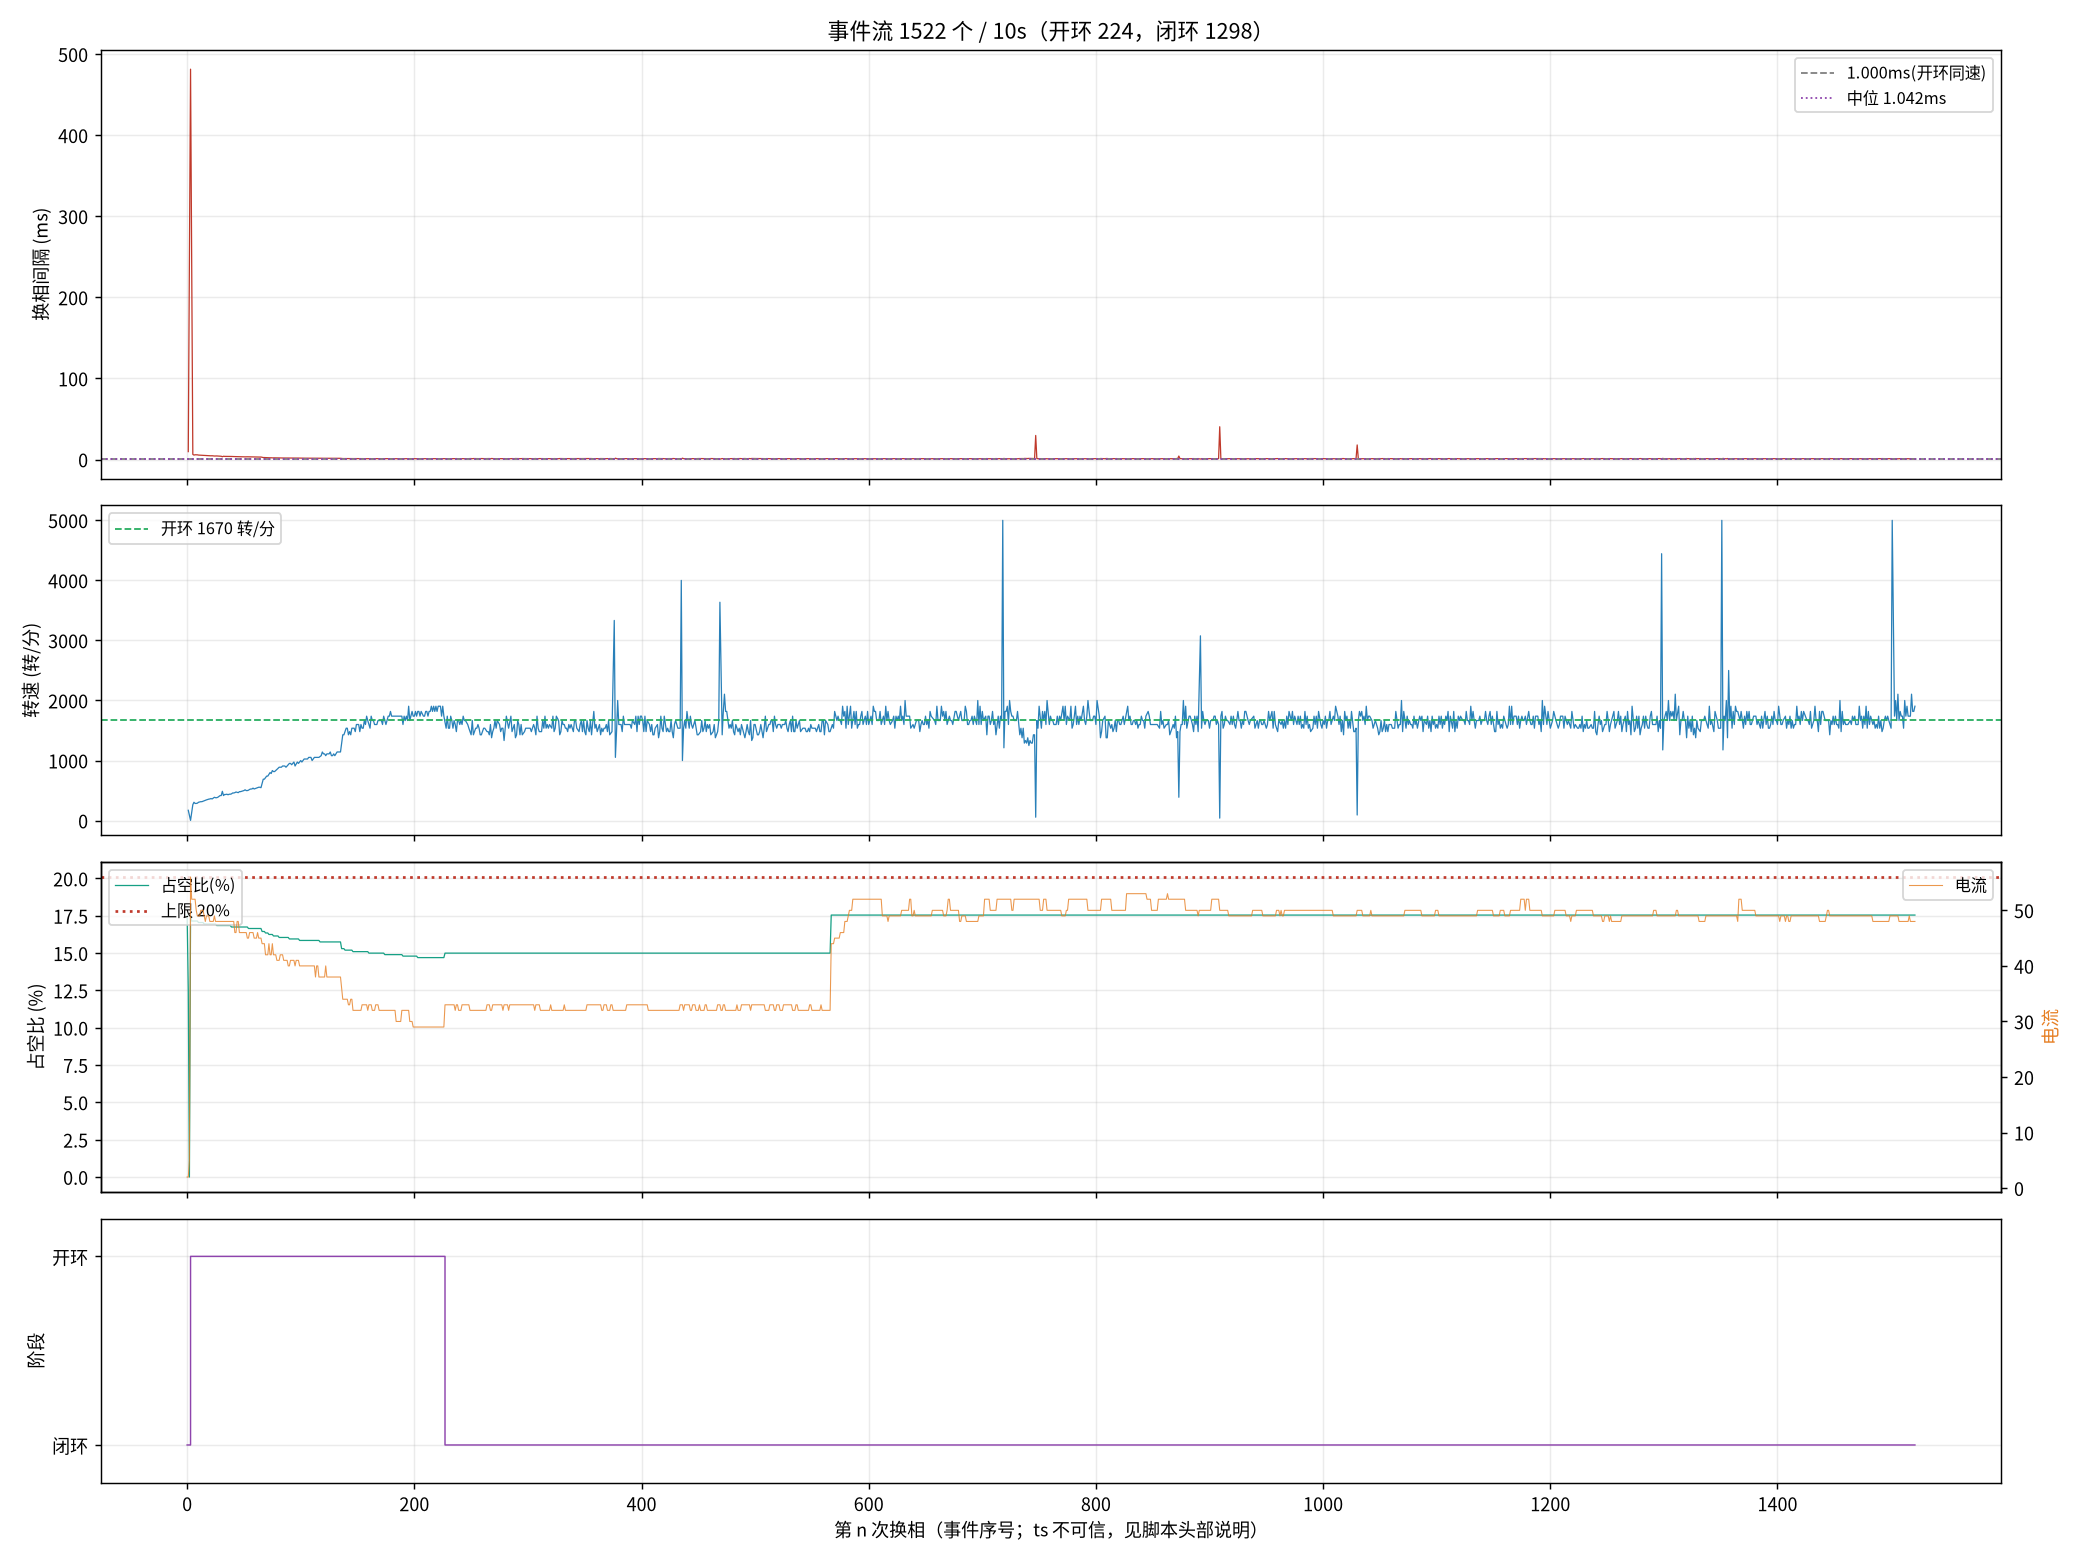

Values plotted in this chart, from the file beside it:
seq, ts_frame, delta, step, wait, duty, cur, stage, iov, startup_max, curlim_adj, ci, thiszctime, lastzctime, average_interval, advance, duty_setpoint, duty_max, bemf_timeout, zc_reject, input, stall_adj, desync
14289, 5675390, 4, 1, 5499, 351, 2, 0, 400, 400, 2000, 13000, 61255, 44806, 16250, 0, 351, 2000, 0, 3752, 400, 0, 0
14290, 5675623, 6, 2, 4082, 251, 2, 0, 0, 400, 2000, 13000, 21213, 61255, 16250, 0, 0, 2000, 0, 3752, 0, 0, 0
14291, 6265182, 8, 3, 4667, 0, 5, 0, 48, 400, 2000, 13000, 21213, 61255, 16250, 0, 0, 2000, 0, 3754, 48, 0, 0
14292, 6276738, 6, 4, 4667, 351, 56, 1, 400, 400, 2000, 41248, 21213, 61255, 16250, 0, 351, 2000, 0, 3754, 400, 0, 0
14295, 6277209, -7, 1, 4667, 343, 52, 1, 392, 400, 2000, 13300, 21213, 61255, 24798, 0, 343, 2000, 0, 3757, 392, 0, 0
14296, 6277360, -109, 2, 4667, 343, 52, 1, 391, 400, 2000, 12900, 21213, 61255, 24860, 0, 343, 2000, 0, 3758, 391, 0, 0
14297, 6277491, 19, 3, 4667, 343, 52, 1, 391, 400, 2000, 12700, 21213, 61255, 24839, 0, 343, 2000, 0, 3758, 391, 0, 0
14298, 6277631, -53, 4, 4667, 343, 52, 1, 391, 400, 2000, 12400, 21213, 61255, 24777, 0, 343, 2000, 0, 3758, 391, 0, 0
14299, 6277771, 8, 5, 4667, 343, 50, 1, 391, 400, 2000, 12100, 21213, 61255, 16438, 0, 343, 2000, 0, 3759, 391, 0, 0
14300, 6277909, -5, 6, 4667, 343, 49, 1, 391, 400, 2000, 11900, 21213, 61255, 16042, 0, 343, 2000, 0, 3760, 391, 0, 0
14301, 6278040, 20, 1, 4667, 341, 49, 1, 390, 400, 2000, 11600, 21213, 61255, 15688, 0, 341, 2000, 0, 3761, 390, 0, 0
14302, 6278169, -64, 2, 4667, 341, 49, 1, 390, 400, 2000, 11400, 21213, 61255, 15334, 0, 341, 2000, 0, 3761, 390, 0, 0
14303, 6278296, 62, 3, 4667, 341, 50, 1, 390, 400, 2000, 11200, 21213, 61255, 15021, 0, 341, 2000, 0, 3762, 390, 0, 0
14304, 6278423, -58, 4, 4667, 341, 50, 1, 390, 400, 2000, 11000, 21213, 61255, 14709, 0, 341, 2000, 0, 3762, 390, 0, 0
14305, 6278547, 110, 5, 4667, 341, 50, 1, 390, 400, 2000, 10800, 21213, 61255, 14417, 0, 341, 2000, 0, 3762, 390, 0, 0
14306, 6278668, -2, 6, 4667, 339, 49, 1, 389, 400, 2000, 10700, 21213, 61255, 14146, 0, 339, 2000, 0, 3762, 389, 0, 0
14307, 6278786, 78, 1, 4667, 339, 48, 1, 389, 400, 2000, 10500, 21213, 61255, 13896, 0, 339, 2000, 0, 3763, 389, 0, 0
14308, 6278902, -63, 2, 4667, 339, 49, 1, 389, 400, 2000, 10300, 21213, 61255, 13667, 0, 339, 2000, 0, 3764, 389, 0, 0
14310, 6279115, 47, 4, 4667, 339, 49, 1, 389, 400, 2000, 10000, 21213, 61255, 13229, 0, 339, 2000, 0, 3765, 389, 0, 0
14311, 6279227, 126, 5, 4667, 339, 49, 1, 389, 400, 2000, 9900, 21213, 61255, 13021, 0, 339, 2000, 0, 3765, 389, 0, 0
14312, 6279338, 47, 6, 4667, 339, 48, 1, 388, 400, 2000, 9800, 21213, 61255, 12834, 0, 339, 2000, 0, 3765, 388, 0, 0
14313, 6279447, 98, 1, 4667, 339, 48, 1, 388, 400, 2000, 9600, 21213, 61255, 12646, 0, 339, 2000, 0, 3766, 388, 0, 0
14314, 6279558, -81, 2, 4667, 339, 48, 1, 388, 400, 2000, 9500, 21213, 61255, 12459, 0, 339, 2000, 0, 3766, 388, 0, 0
14316, 6279772, -92, 4, 4667, 339, 48, 1, 388, 400, 2000, 9300, 21213, 61255, 12125, 0, 339, 2000, 0, 3766, 388, 0, 0
14317, 6279875, 174, 5, 4667, 339, 49, 1, 388, 400, 2000, 9200, 21213, 61255, 11979, 0, 339, 2000, 0, 3767, 388, 0, 0
14318, 6279980, 34, 6, 4667, 339, 48, 1, 388, 400, 2000, 9100, 21213, 61255, 11834, 0, 339, 2000, 0, 3767, 388, 0, 0
14319, 6280085, 109, 1, 4667, 337, 48, 1, 387, 400, 2000, 9000, 21213, 61255, 11688, 0, 337, 2000, 0, 3767, 387, 0, 0
14320, 6280188, 16, 2, 4667, 337, 48, 1, 387, 400, 2000, 8900, 21213, 61255, 11563, 0, 337, 2000, 0, 3767, 387, 0, 0
14322, 6280385, -74, 4, 4667, 337, 48, 1, 387, 400, 2000, 8700, 21213, 61255, 11313, 0, 337, 2000, 0, 3769, 387, 0, 0
14323, 6280481, -1, 5, 4667, 337, 48, 1, 387, 400, 2000, 8600, 21213, 61255, 11188, 0, 337, 2000, 0, 3770, 387, 0, 0
14324, 6280577, 45, 6, 4667, 337, 48, 1, 387, 400, 2000, 8500, 21213, 61255, 11063, 0, 337, 2000, 0, 3771, 387, 0, 0
14325, 6280659, 126, 1, 4667, 337, 48, 1, 386, 400, 2000, 8400, 21213, 61255, 10938, 0, 337, 2000, 0, 3772, 386, 0, 0
14326, 6280755, 15, 2, 4667, 337, 48, 1, 386, 400, 2000, 8300, 21213, 61255, 10813, 0, 337, 2000, 0, 3772, 386, 0, 0
14327, 6280847, -79, 3, 4667, 337, 48, 1, 386, 400, 2000, 8200, 21213, 61255, 10688, 0, 337, 2000, 0, 3773, 386, 0, 0
14328, 6280939, -69, 4, 4667, 337, 48, 1, 386, 400, 2000, 8200, 21213, 61255, 10563, 0, 337, 2000, 0, 3774, 386, 0, 0
14329, 6281030, 14, 5, 4667, 337, 48, 1, 386, 400, 2000, 8100, 21213, 61255, 10459, 0, 337, 2000, 0, 3775, 386, 0, 0
14330, 6281123, 111, 6, 4667, 337, 48, 1, 386, 400, 2000, 8000, 21213, 61255, 10354, 0, 337, 2000, 0, 3775, 386, 0, 0
14331, 6281214, 115, 1, 4667, 337, 48, 1, 386, 400, 2000, 7900, 21213, 61255, 10250, 0, 337, 2000, 0, 3775, 386, 0, 0
14332, 6281305, -52, 2, 4667, 337, 48, 1, 386, 400, 2000, 7900, 21213, 61255, 10146, 0, 337, 2000, 0, 3775, 386, 0, 0
14333, 6281395, 17, 3, 4667, 335, 48, 1, 385, 400, 2000, 7800, 21213, 61255, 10063, 0, 335, 2000, 0, 3775, 385, 0, 0
14334, 6281482, -54, 4, 4667, 335, 48, 1, 385, 400, 2000, 7700, 21213, 61255, 9979, 0, 335, 2000, 0, 3775, 385, 0, 0
14335, 6281569, 149, 5, 4667, 335, 48, 1, 385, 400, 2000, 7700, 21213, 61255, 9875, 0, 335, 2000, 0, 3775, 385, 0, 0
14336, 6281655, 1, 6, 4667, 335, 46, 1, 385, 400, 2000, 7600, 21213, 61255, 9792, 0, 335, 2000, 0, 3775, 385, 0, 0
14337, 6281739, 92, 1, 4667, 335, 46, 1, 385, 400, 2000, 7500, 21213, 61255, 9709, 0, 335, 2000, 0, 3776, 385, 0, 0
14338, 6281824, -87, 2, 4667, 335, 48, 1, 385, 400, 2000, 7500, 21213, 61255, 9625, 0, 335, 2000, 0, 3777, 385, 0, 0
14339, 6281910, 49, 3, 4667, 335, 48, 1, 385, 400, 2000, 7400, 21213, 61255, 9542, 0, 335, 2000, 0, 3777, 385, 0, 0
14340, 6281993, -58, 4, 4667, 335, 46, 1, 384, 400, 2000, 7400, 21213, 61255, 9459, 0, 335, 2000, 0, 3778, 384, 0, 0
14341, 6282076, 86, 5, 4667, 335, 46, 1, 384, 400, 2000, 7300, 21213, 61255, 9396, 0, 335, 2000, 0, 3779, 384, 0, 0
14343, 6282223, 82, 1, 4667, 335, 46, 1, 384, 400, 2000, 7200, 21213, 61255, 9250, 0, 335, 2000, 0, 3779, 384, 0, 0
14344, 6282304, -60, 2, 4667, 335, 46, 1, 384, 400, 2000, 7200, 21213, 61255, 9188, 0, 335, 2000, 0, 3779, 384, 0, 0
14345, 6282384, 53, 3, 4667, 335, 46, 1, 384, 400, 2000, 7100, 21213, 61255, 9125, 0, 335, 2000, 0, 3779, 384, 0, 0
14346, 6282462, -27, 4, 4667, 335, 46, 1, 384, 400, 2000, 7000, 21213, 61255, 9063, 0, 335, 2000, 0, 3780, 384, 0, 0
14347, 6282542, 70, 5, 4667, 335, 46, 1, 384, 400, 2000, 7000, 21213, 61255, 8979, 0, 335, 2000, 0, 3780, 384, 0, 0
14348, 6282622, 5, 6, 4667, 335, 45, 1, 384, 400, 2000, 7000, 21213, 61255, 8917, 0, 335, 2000, 0, 3781, 384, 0, 0
14349, 6282701, 81, 1, 4667, 333, 45, 1, 383, 400, 2000, 6900, 21213, 61255, 8854, 0, 333, 2000, 0, 3781, 383, 0, 0
14350, 6282778, -44, 2, 4667, 333, 46, 1, 383, 400, 2000, 6900, 21213, 61255, 8792, 0, 333, 2000, 0, 3781, 383, 0, 0
14351, 6282854, 49, 3, 4667, 333, 46, 1, 383, 400, 2000, 6800, 21213, 61255, 8729, 0, 333, 2000, 0, 3782, 383, 0, 0
14352, 6282930, -36, 4, 4667, 333, 46, 1, 383, 400, 2000, 6800, 21213, 61255, 8667, 0, 333, 2000, 0, 3783, 383, 0, 0
14353, 6283004, 63, 5, 4667, 333, 46, 1, 383, 400, 2000, 6700, 21213, 61255, 8625, 0, 333, 2000, 0, 3784, 383, 0, 0
14354, 6283080, 12, 6, 4667, 333, 45, 1, 383, 400, 2000, 6700, 21213, 61255, 8563, 0, 333, 2000, 0, 3785, 383, 0, 0
... 1,462 more rows
